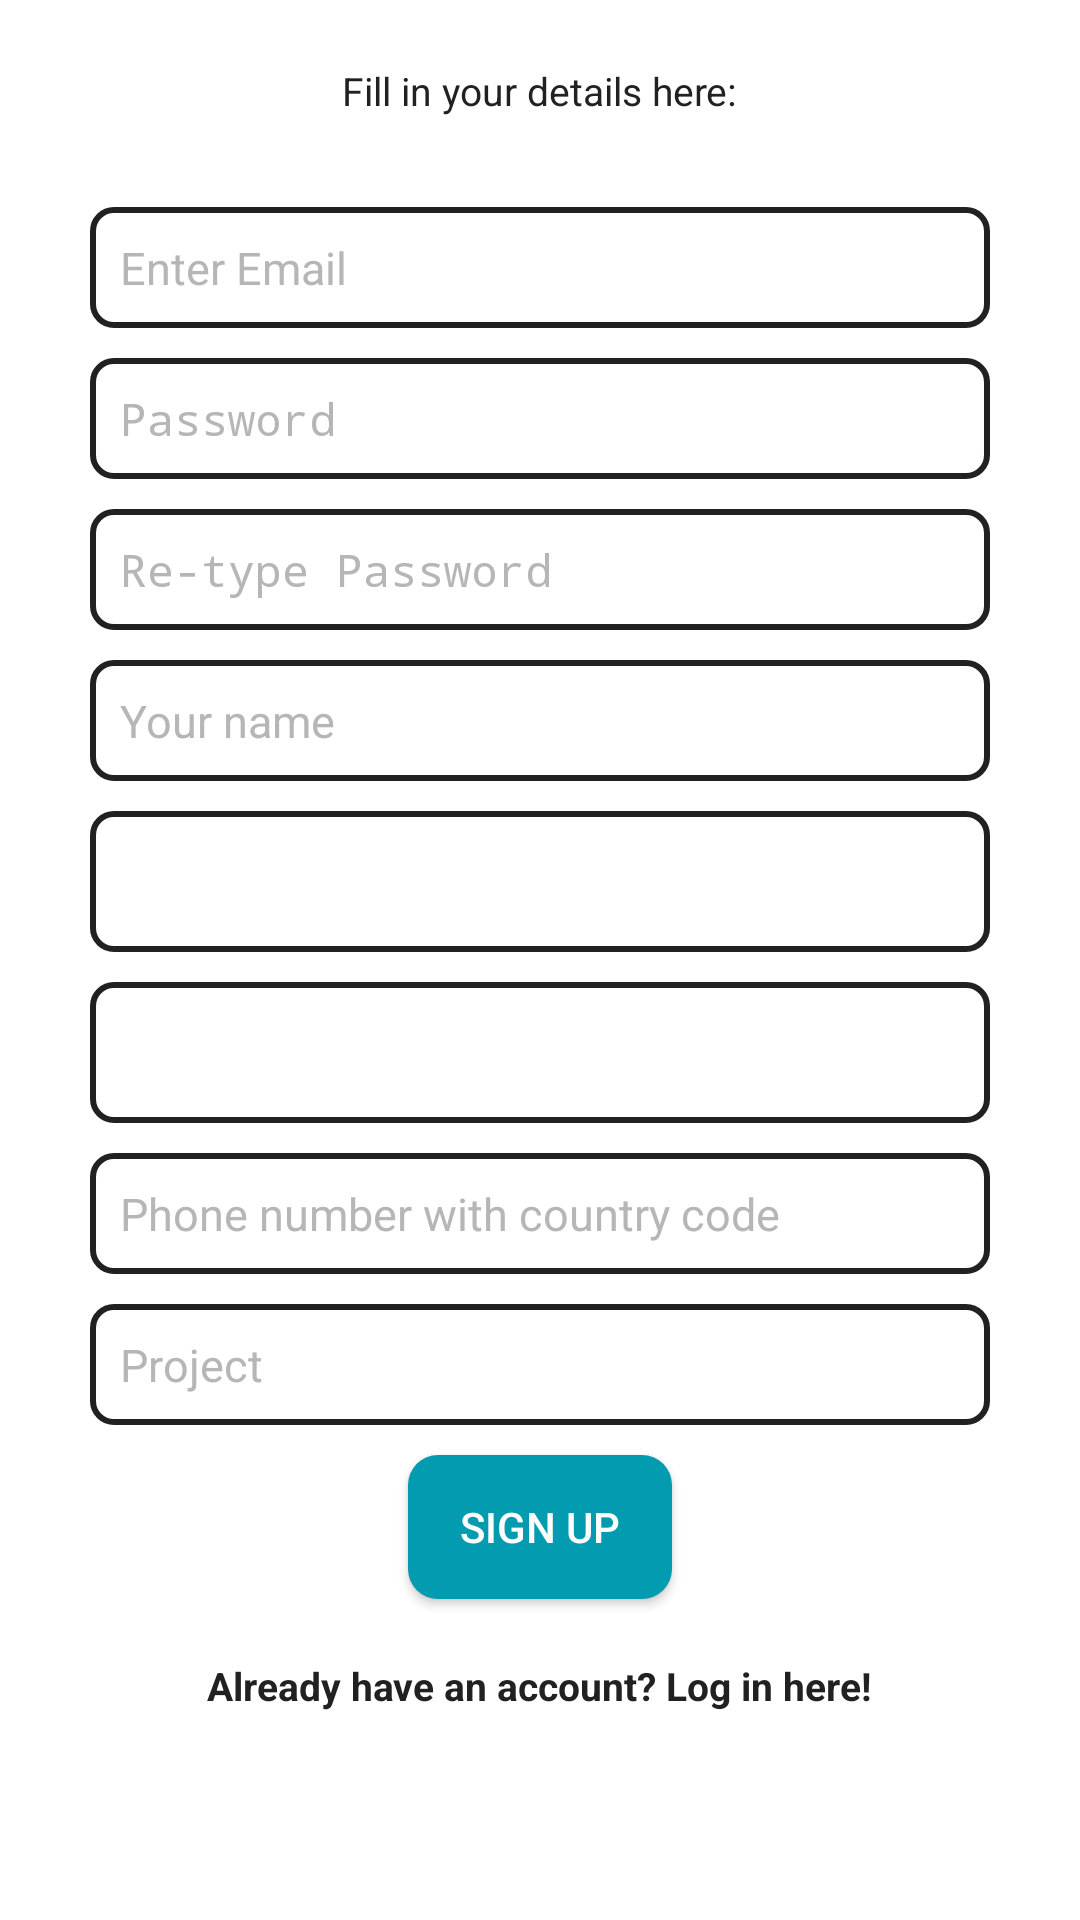

This screen was rendered from an Android layout file. Write that file and the resources it references.
<!-- AndroidManifest.xml: activity theme Theme.AppCompat.DayNight.NoActionBar -->
<!-- res/layout/activity_sign_up.xml -->
<?xml version="1.0" encoding="utf-8"?>
<RelativeLayout xmlns:android="http://schemas.android.com/apk/res/android"
    xmlns:tools="http://schemas.android.com/tools"
    android:layout_width="match_parent"
    android:layout_height="match_parent"
    xmlns:app="http://schemas.android.com/apk/res-auto"
    tools:context=".SignUpActivity"
    android:background="@color/colorTextIcons">

    <TextView
        android:layout_width="wrap_content"
        android:layout_height="wrap_content"
        android:text="@string/fill_in_your_details_here"
        android:textColor="@color/colorPrimaryText"
        android:textSize="13sp"
        android:layout_above="@+id/linearLayout"
        android:layout_centerHorizontal="true" />


    <LinearLayout
        android:orientation="vertical"
        android:layout_width="match_parent"
        android:layout_height="wrap_content"
        android:padding="30dp"
        android:layout_centerVertical="true"
        android:layout_centerHorizontal="true"
        android:id="@+id/linearLayout">

        <EditText
            android:id="@+id/emailEditText"
            android:layout_width="match_parent"
            android:layout_height="wrap_content"
            android:background="@drawable/border"
            android:inputType="textEmailAddress"
            android:hint="@string/enter_email"
            android:nextFocusDown="@+id/passwordEditText"
            android:padding="10dp"
            android:layout_marginBottom="10dp"
            android:textColor="@android:color/black"
            android:textColorHint="@color/colorDivider"
            android:textSize="15sp" />

        <EditText
            android:id="@+id/passwordEditText"
            android:layout_width="match_parent"
            android:layout_height="wrap_content"
            android:background="@drawable/border"
            android:hint="@string/password"
            android:inputType="textPassword"
            android:nextFocusDown="@+id/passwordEditText"
            android:padding="10dp"
            android:layout_marginBottom="10dp"
            android:textColor="@android:color/black"
            android:textColorHint="@color/colorDivider"
            android:textSize="15sp" />

        <EditText
            android:id="@+id/retypePassword"
            android:layout_width="match_parent"
            android:layout_height="wrap_content"
            android:background="@drawable/border"
            android:inputType="textPassword"
            app:endIconMode="password_toggle"
            android:hint="@string/re_type_password"
            android:nextFocusDown="@+id/passwordEditText"
            android:padding="10dp"
            android:layout_marginBottom="10dp"
            android:textColor="@android:color/black"
            android:textColorHint="@color/colorDivider"
            android:textSize="15sp" />

        <EditText
            android:id="@+id/nameEditText"
            android:layout_width="match_parent"
            android:layout_height="wrap_content"
            android:background="@drawable/border"
            android:hint="@string/your_name"
            android:nextFocusDown="@+id/passwordEditText"
            android:inputType="text"
            android:padding="10dp"
            android:layout_marginBottom="10dp"
            android:textColor="@android:color/black"
            android:textColorHint="@color/colorDivider"
            android:textSize="15sp" />

        <Spinner
            android:id="@+id/countrySpinner"
            android:layout_width="fill_parent"
            android:layout_height="47dp"
            android:layout_marginBottom="10dp"
            android:background="@drawable/border"
            android:hint="Country"
            android:padding="10dip"
            android:textColor="@android:color/black"
            android:textColorHint="@color/colorDivider"
            android:textSize="15sp" />
        
        <Spinner
            android:id="@+id/userTypeSpinner"
            android:layout_width="fill_parent"
            android:layout_height="47dp"
            android:layout_marginBottom="10dp"
            android:background="@drawable/border"
            android:hint="@string/user_type"
            android:padding="10dip"
            android:textColor="@android:color/black"
            android:textColorHint="@color/colorDivider"
            android:textSize="15sp" />

        <EditText
            android:id="@+id/phoneEditText"
            android:layout_width="match_parent"
            android:layout_height="wrap_content"
            android:background="@drawable/border"
            android:hint="@string/phone_number_with_country_code"
            android:nextFocusDown="@+id/passwordEditText"
            android:inputType="phone"
            android:padding="10dp"
            android:layout_marginBottom="10dp"
            android:textColor="@android:color/black"
            android:textColorHint="@color/colorDivider"
            android:textSize="15sp" />

        <EditText
            android:id="@+id/projectEditText"
            android:layout_width="match_parent"
            android:layout_height="wrap_content"
            android:background="@drawable/border"
            android:hint="@string/project"
            android:nextFocusDown="@+id/passwordEditText"
            android:padding="10dp"
            android:layout_marginBottom="10dp"
            android:textColor="@android:color/black"
            android:textColorHint="@color/colorDivider"
            android:textSize="15sp" />

        <Button
            android:id="@+id/createUserButton"
            android:layout_width="wrap_content"
            android:layout_height="wrap_content"
            android:text="@string/sign_up"
            android:textColor="@color/colorTextIcons"
            android:layout_gravity="center"
            android:background="@drawable/button"/>

        <TextView
            android:layout_width="wrap_content"
            android:layout_height="wrap_content"
            android:layout_marginTop="20dp"
            android:textColor="@color/colorPrimaryText"
            android:textStyle="bold"
            android:textSize="13sp"
            android:text="@string/already_have_an_account_log_in_here"
            android:id="@+id/loginTextView"
            android:layout_gravity="center_horizontal" />

    </LinearLayout>
</RelativeLayout>
<!-- resources referenced by this layout -->
<resources>
  <color name="colorDivider">#B6B6B6</color>
  <color name="colorPrimaryText">#212121</color>
  <color name="colorTextIcons">#FFFFFF</color>
  <!-- drawable border (drawable) -->
  <?xml version="1.0" encoding="utf-8"?>
  <shape xmlns:android="http://schemas.android.com/apk/res/android"
      android:padding="10dp"
      android:shape="rectangle" >
      <solid android:color="#FFFFFF" />
      <stroke
          android:width="2dp"
          android:color="#212121" />
  
      <corners android:radius="7dp" />
  
  </shape>
  <!-- drawable button (drawable) -->
  <?xml version="1.0" encoding="utf-8"?>
  <shape xmlns:android="http://schemas.android.com/apk/res/android"
      android:padding="5dp"
      android:shape="rectangle" >
      <solid android:color="#029BB0" />
      <corners android:radius="10dp" />
  
  </shape>
  <string name="already_have_an_account_log_in_here">Already have an account? Log in here!</string>
  <string name="enter_email">Enter Email</string>
  <string name="fill_in_your_details_here">Fill in your details here:</string>
  <string name="password">Password</string>
  <string name="phone_number_with_country_code">Phone number with country code</string>
  <string name="project">Project</string>
  <string name="re_type_password">Re-type Password</string>
  <string name="sign_up">Sign up</string>
  <string name="user_type">User Type</string>
  <string name="your_name">Your name</string>
</resources>
